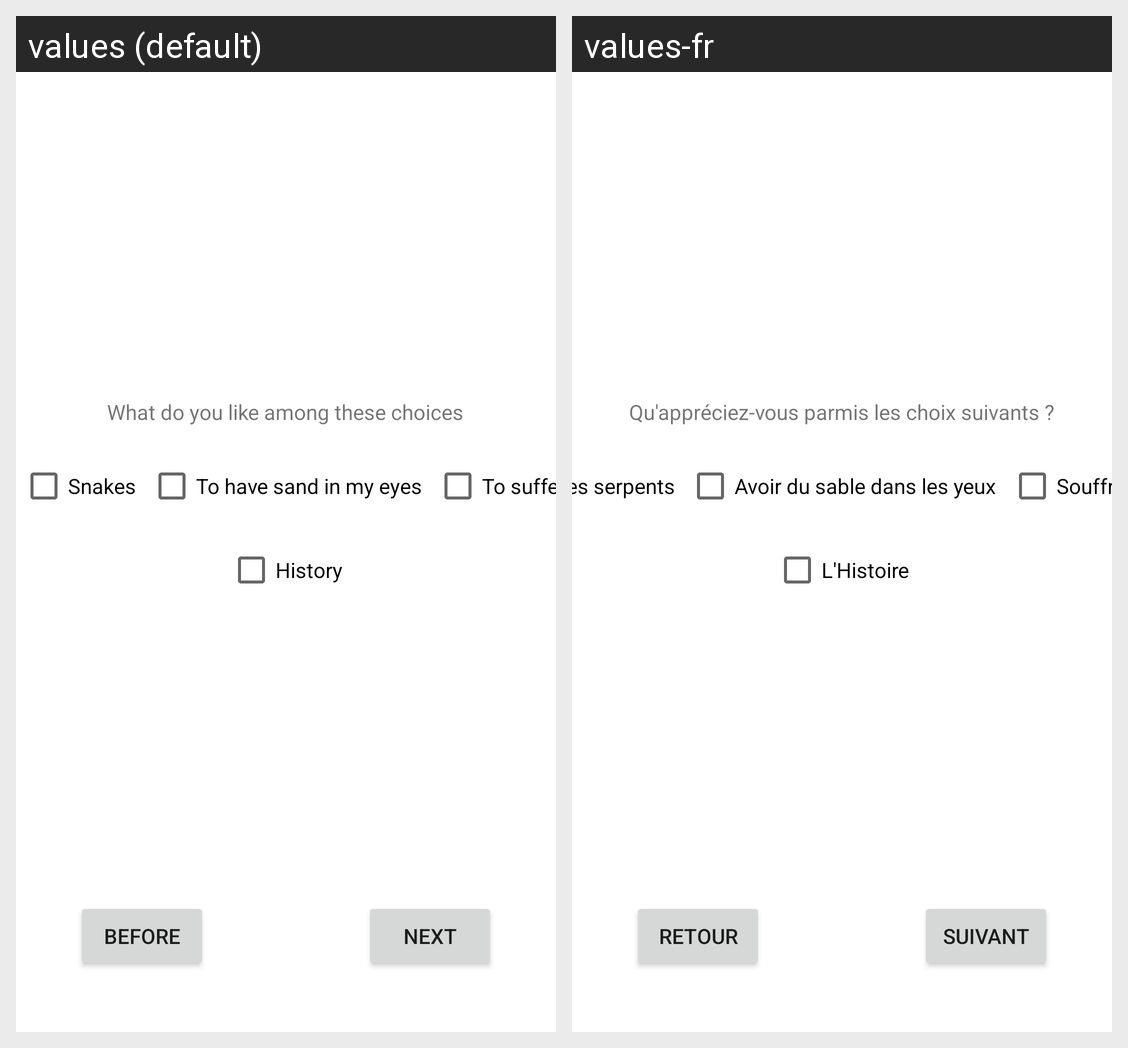

The same Android screen rendered under two of its app's locales, left to right. List the strings drawn on it with the default value and each locale's translation.
Android screen res/layout/mcq_liking.xml rendered under 2 locales, left to right: values (default), values-fr. Device: Nexus 5 (rendered at 1080×1920; each locale shown at half size, 540×960, under a caption strip naming it); theme Theme.AndroidForm.
Strings drawn on this screen, with the default value and each locale's value (text and hints the layout hard-codes, and strings that could not be matched under every locale, appear in the picture but are not listed):

Liking_Q
  values: What do you like among these choices
  values-fr: Qu'appréciez-vous parmis les choix suivants ?

Liking_A_snake
  values: Snakes
  values-fr: Les serpents

Liking_A_sand
  values: To have sand in my eyes
  values-fr: Avoir du sable dans les yeux

Liking_A_suffer
  values: To suffer
  values-fr: Souffrir

Liking_A_history
  values: History
  values-fr: L'Histoire

beforeButton
  values: Before
  values-fr: Retour

nextButton
  values: Next
  values-fr: Suivant
